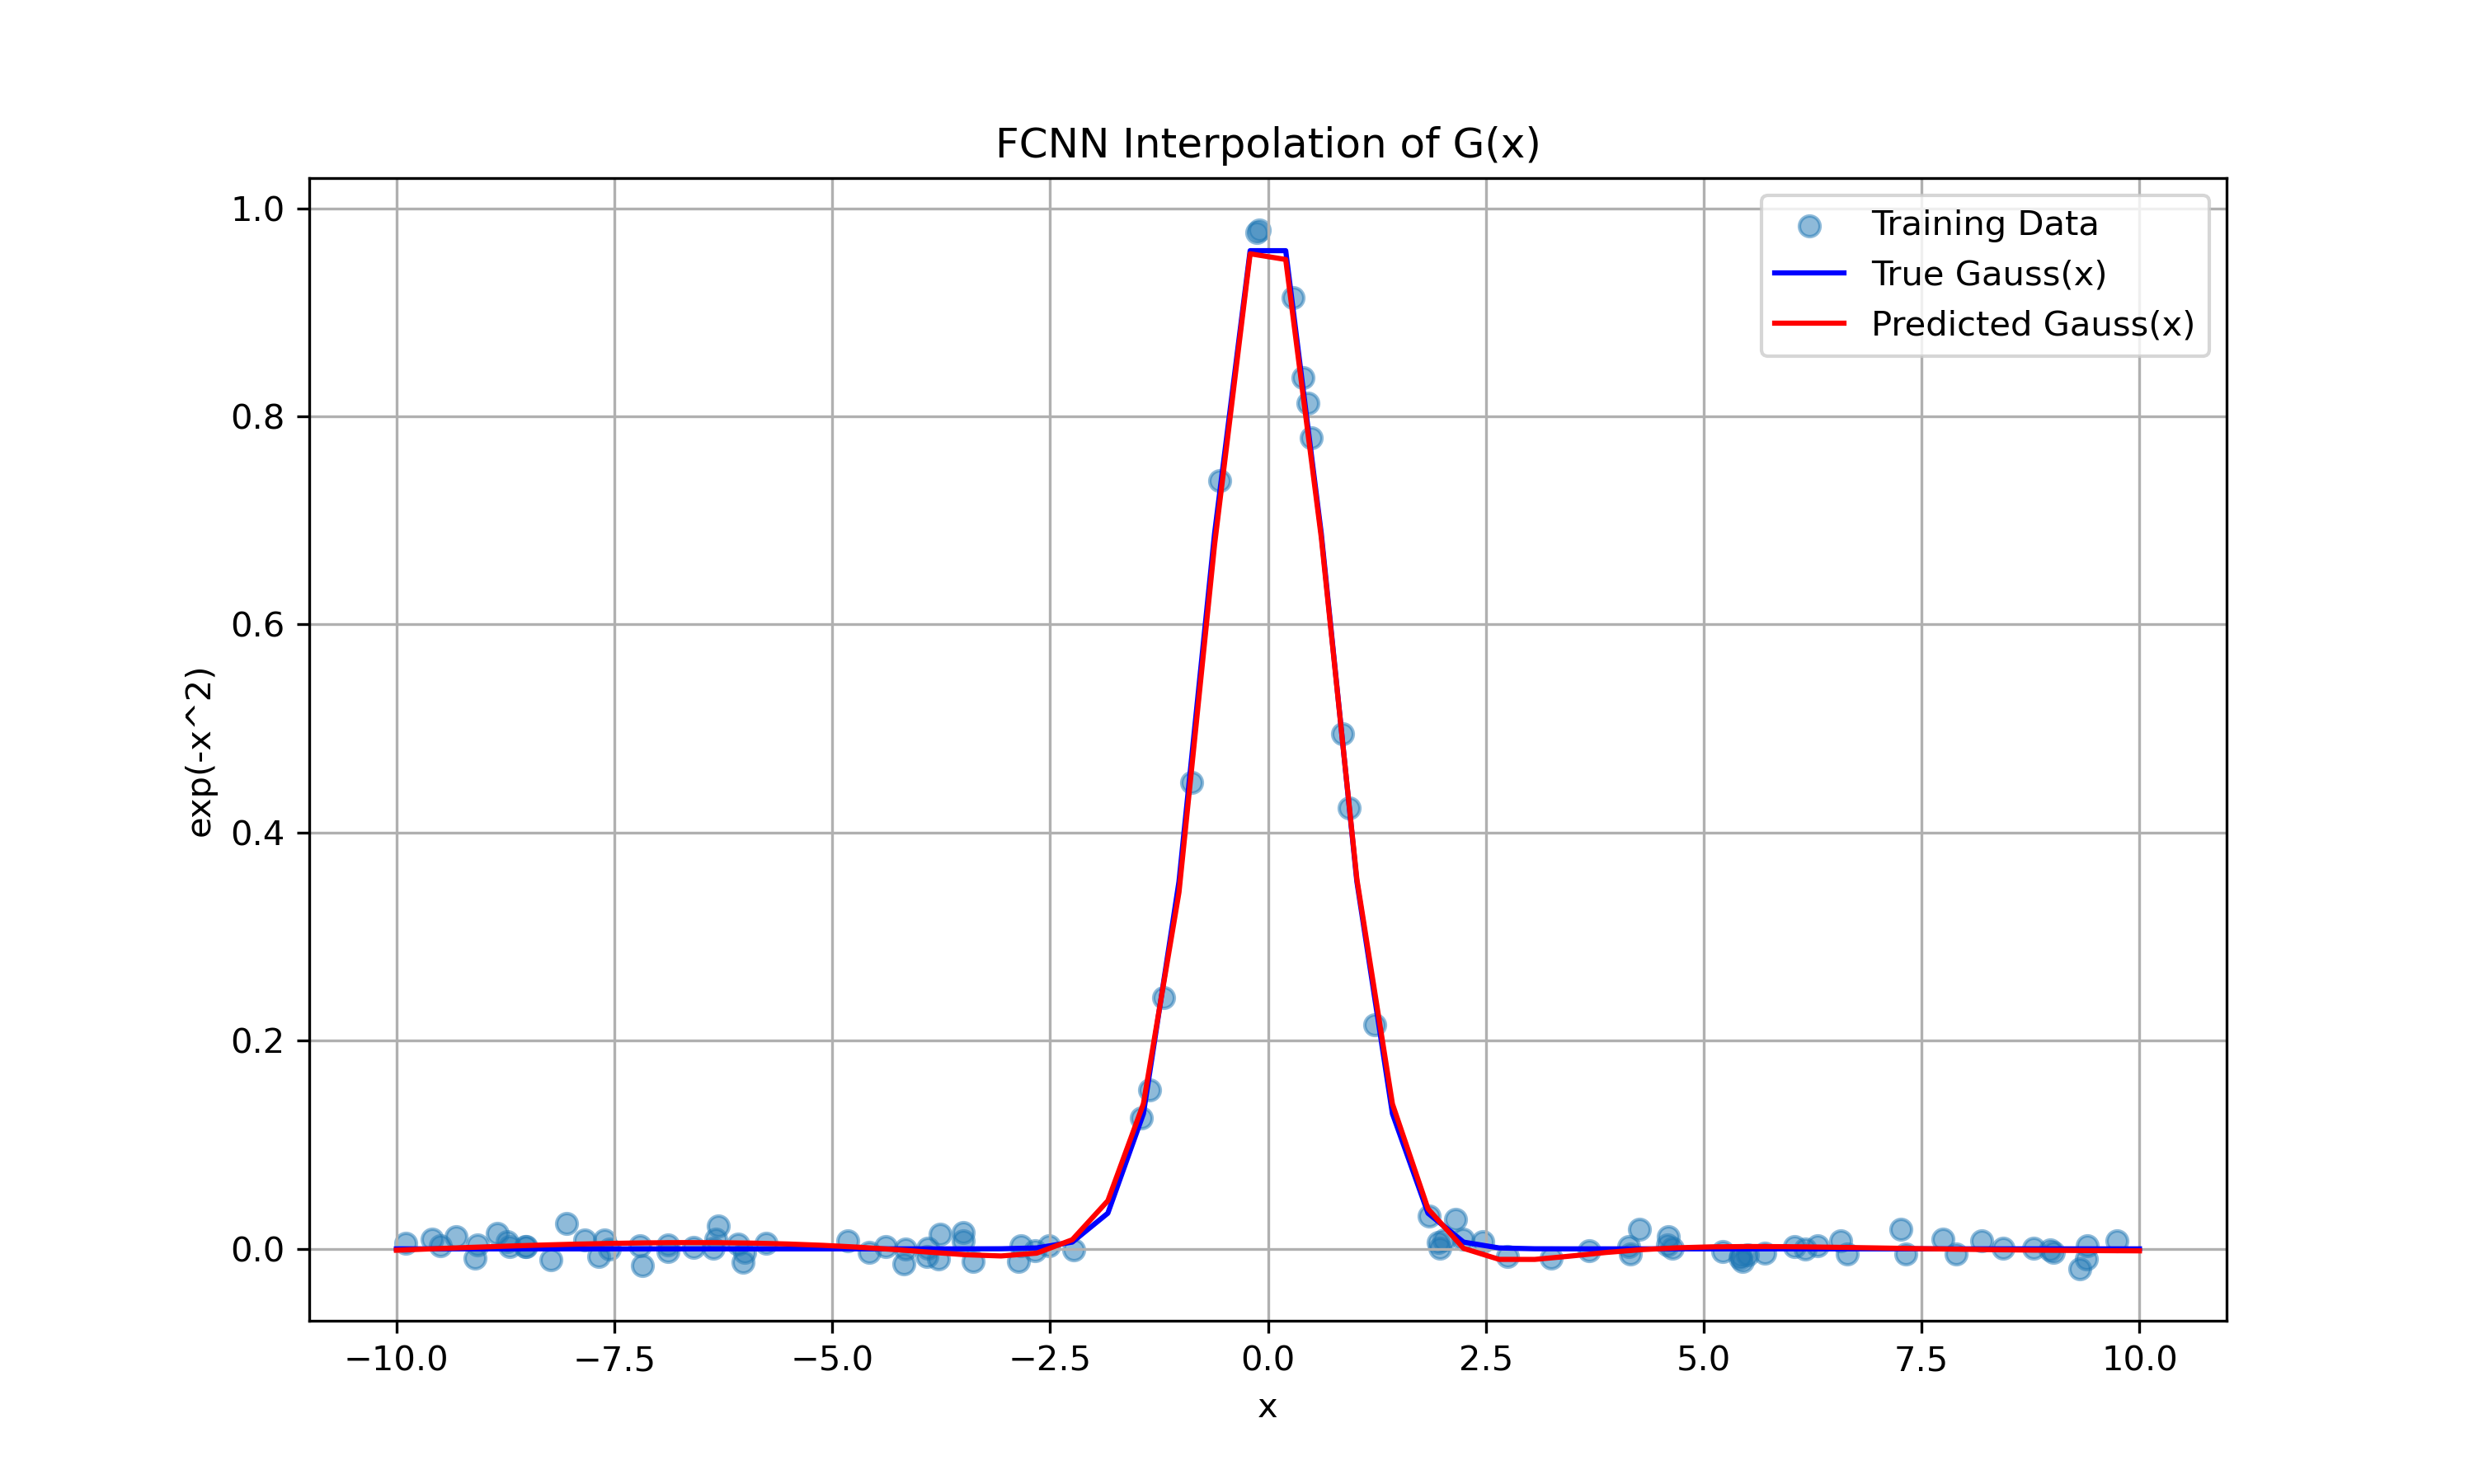

Here is the Python script that generated this plot:
import numpy as np
import matplotlib.pyplot as plt
from sklearn.neural_network import MLPRegressor

# 1. Generate Training Data
np.random.seed(42)  # for reproducibility
num_samples = 100
x_train = np.random.uniform(-10, 10, num_samples).reshape(-1, 1)  # Reshape to (n_samples, n_features)
gauss_values_train = np.exp(-x_train**2)

# Add some noise to the training data (optional, but can make it more realistic)
noise = np.random.normal(0, 0.01, gauss_values_train.shape)
gauss_values_train += noise

# 2. Define and Train the FCNN Model
# MLPRegressor expects input features to be 2D arrays (n_samples, n_features)
# For a simple angle input, n_features is 1

# Define o modelo
model = MLPRegressor(
    hidden_layer_sizes=(10,10,10), # 3 camadas ocultas com  10 neuronas
    activation='tanh',         # Rectified Linear Unit activation function
    solver='adam',             # Optimização de algoritmo
    max_iter=100000,           # Maximo numero de iterações
    random_state=42,           # para reproducibilidade,
    learning_rate_init = 0.001,# taxa de aprendizado
    tol = 1e-8 # tolerância
)

# Train the model
model.fit(x_train, gauss_values_train)

# 3. Generate Test Data for Evaluation
num_test_samples = 50
x_test = np.linspace(-10, 10, num_test_samples).reshape(-1, 1)
gauss_values_true = np.exp(-x_test**2)

# 4. Make Predictions
gauss_values_predicted = model.predict(x_test)

# 5. Evaluate the Model (Optional, but good practice)
from sklearn.metrics import mean_squared_error
mse = mean_squared_error(gauss_values_true, gauss_values_predicted)
print(f"Mean Squared Error on Test Data: {mse}")

# 6. Visualize the Results
plt.figure(figsize=(10, 6))
plt.scatter(x_train, gauss_values_train, label='Training Data', alpha=0.5)
plt.plot(x_test, gauss_values_true, label='True Gauss(x)', color='blue')
plt.plot(x_test, gauss_values_predicted, label='Predicted Gauss(x)', color='red')
plt.xlabel('x')
plt.ylabel('exp(-x^2)')
plt.title('FCNN Interpolation of G(x)')
plt.legend()
plt.grid(True)
#plt.savefig('Gauss',dpi=300)
plt.show()